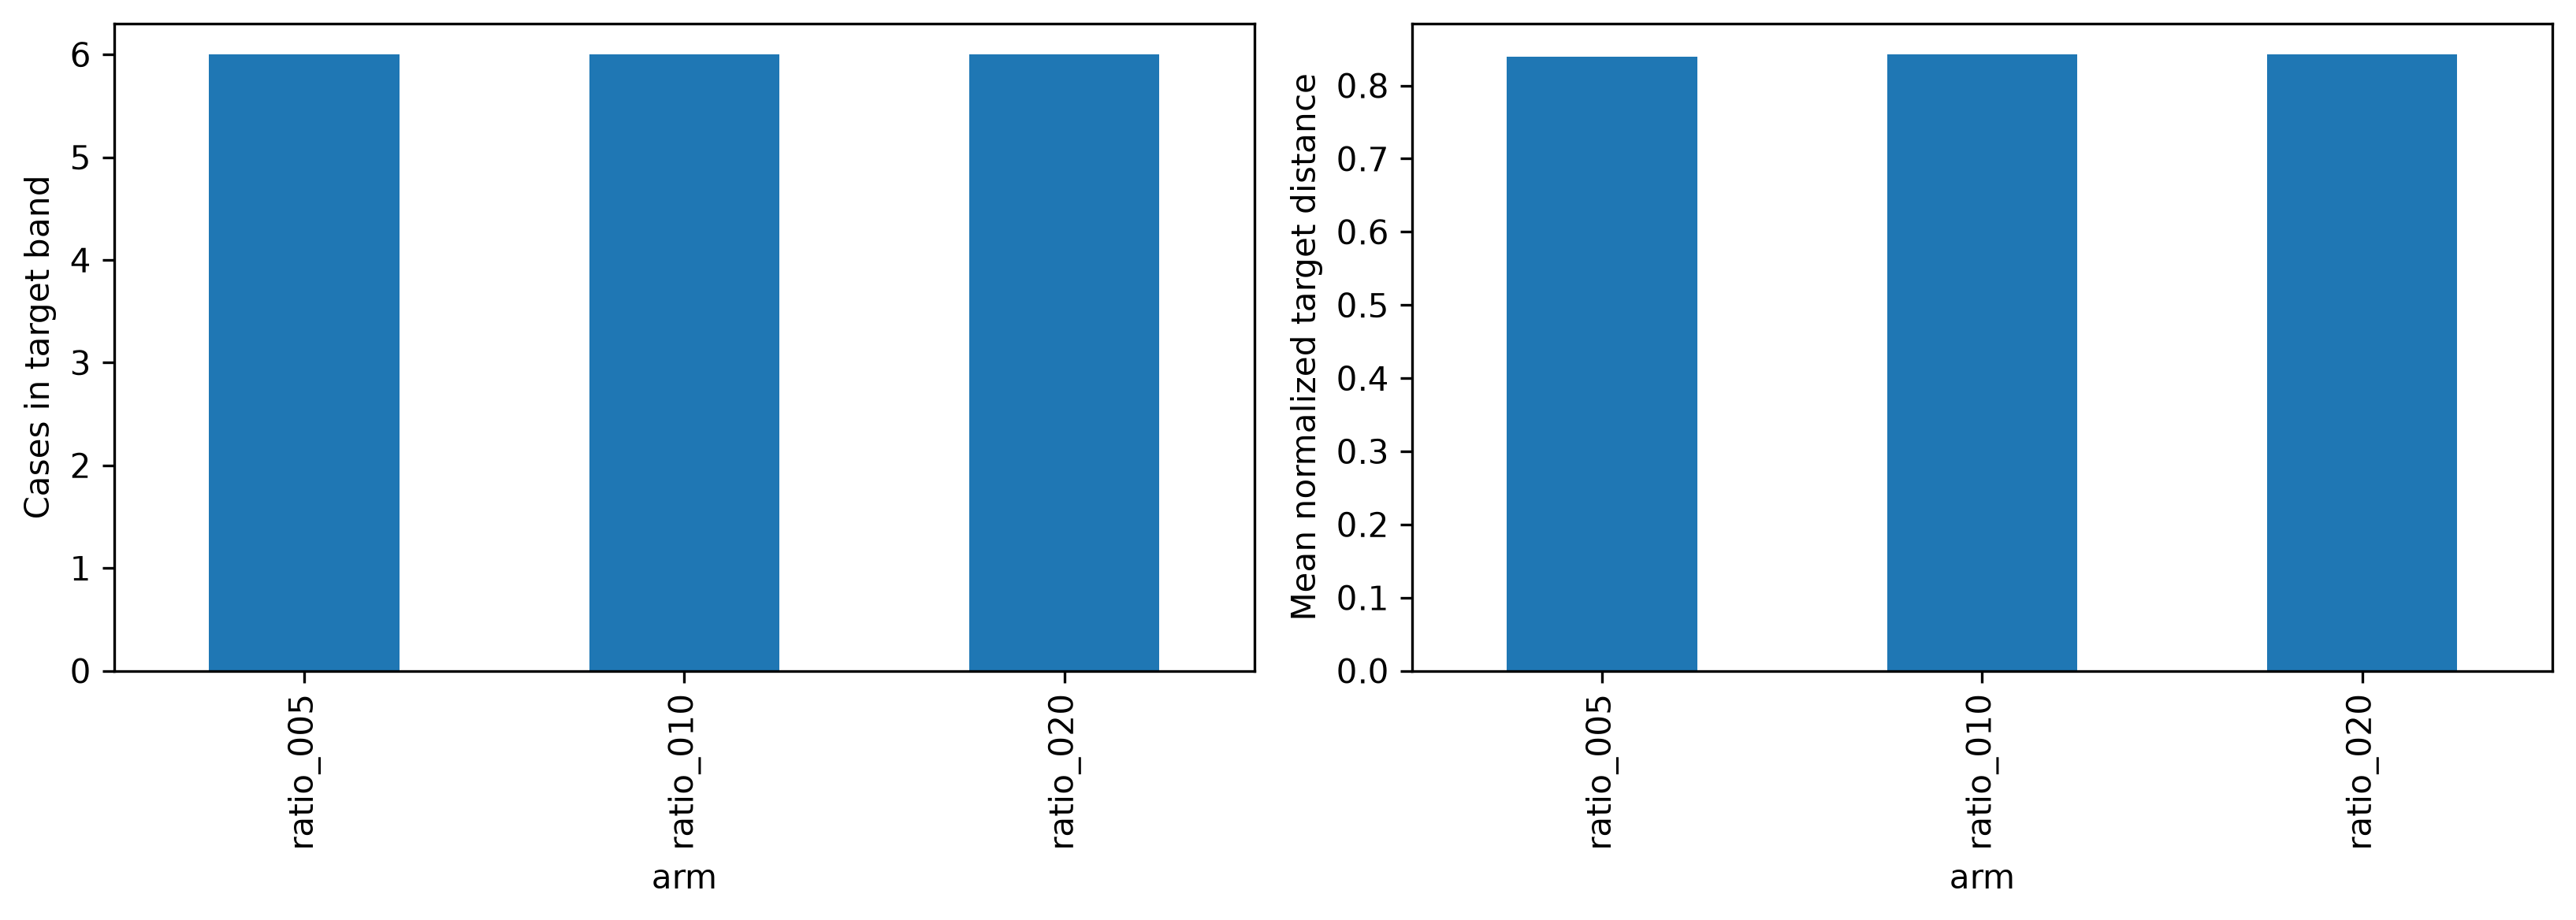

Values plotted in this chart, from the file beside it:
arm, cases, in_band, mean_distance, mean_operations
ratio_005, 27, 6, 0.8391, 0.2222
ratio_010, 27, 6, 0.8425, 0.1852
ratio_020, 27, 6, 0.8425, 0.1852
